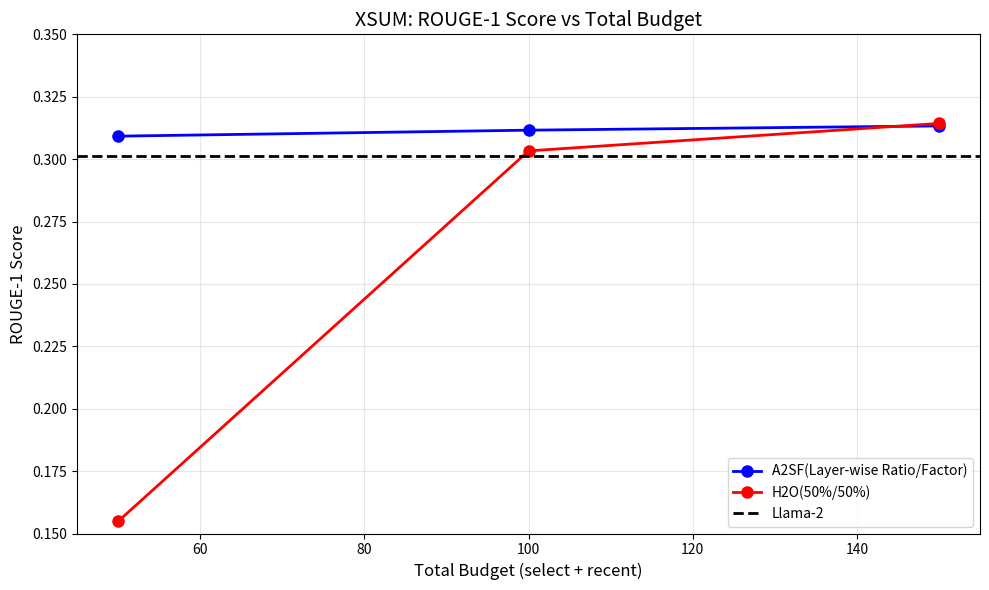

Generate this figure with matplotlib: (Note: this script raises an exception after producing the figure.)
import matplotlib.pyplot as plt
import numpy as np

# Data from experiments
# Format: [select, recent, random, streaming, ff, rm, rouge1, rouge2, rougeL, throughput]
a2sf_data = [
    [50, 0.3092],
    [100, 0.3116],
    [150, 0.3133],
]

h2o_data = [
    [50, 0.1549],
    [100, 0.3033],
    [150, 0.3143],
]

# Full Llama-2 model results
llama2_rouge1 = 0.3012

# Calculate total budget (select + recent)
a2sf_budget = [d[0] for d in a2sf_data]
h2o_budget = [d[0] for d in h2o_data]

# Create the plot
plt.figure(figsize=(10, 6))

# Plot A2SF results
plt.plot(a2sf_budget, [d[1] for d in a2sf_data], 'o-', label='A2SF(Layer-wise Ratio/Factor)', color='blue', linewidth=2, markersize=8)

# Plot H2O results
plt.plot(h2o_budget, [d[1] for d in h2o_data], 'o-', label='H2O(50%/50%)', color='red', linewidth=2, markersize=8)

# Plot full Llama-2 model results as horizontal line
max_budget = max(max(a2sf_budget), max(h2o_budget))
plt.axhline(y=llama2_rouge1, color='black', linestyle='--', label='Llama-2', linewidth=2)

# Customize the plot
plt.xlabel('Total Budget (select + recent)', fontsize=12)
plt.ylabel('ROUGE-1 Score', fontsize=12)
plt.title('XSUM: ROUGE-1 Score vs Total Budget', fontsize=14)
plt.grid(True, alpha=0.3)

# Set y-axis limits with some padding
plt.ylim(0.15, 0.35)

# Add legend
plt.legend(loc='lower right', fontsize=10)

# Adjust layout
plt.tight_layout()

# Save the plot
plt.savefig('plots/rouge-1/xsum_comparison_rouge1.png', dpi=300, bbox_inches='tight')
print("Plot saved as 'xsum_comparison_rouge1.png'") 